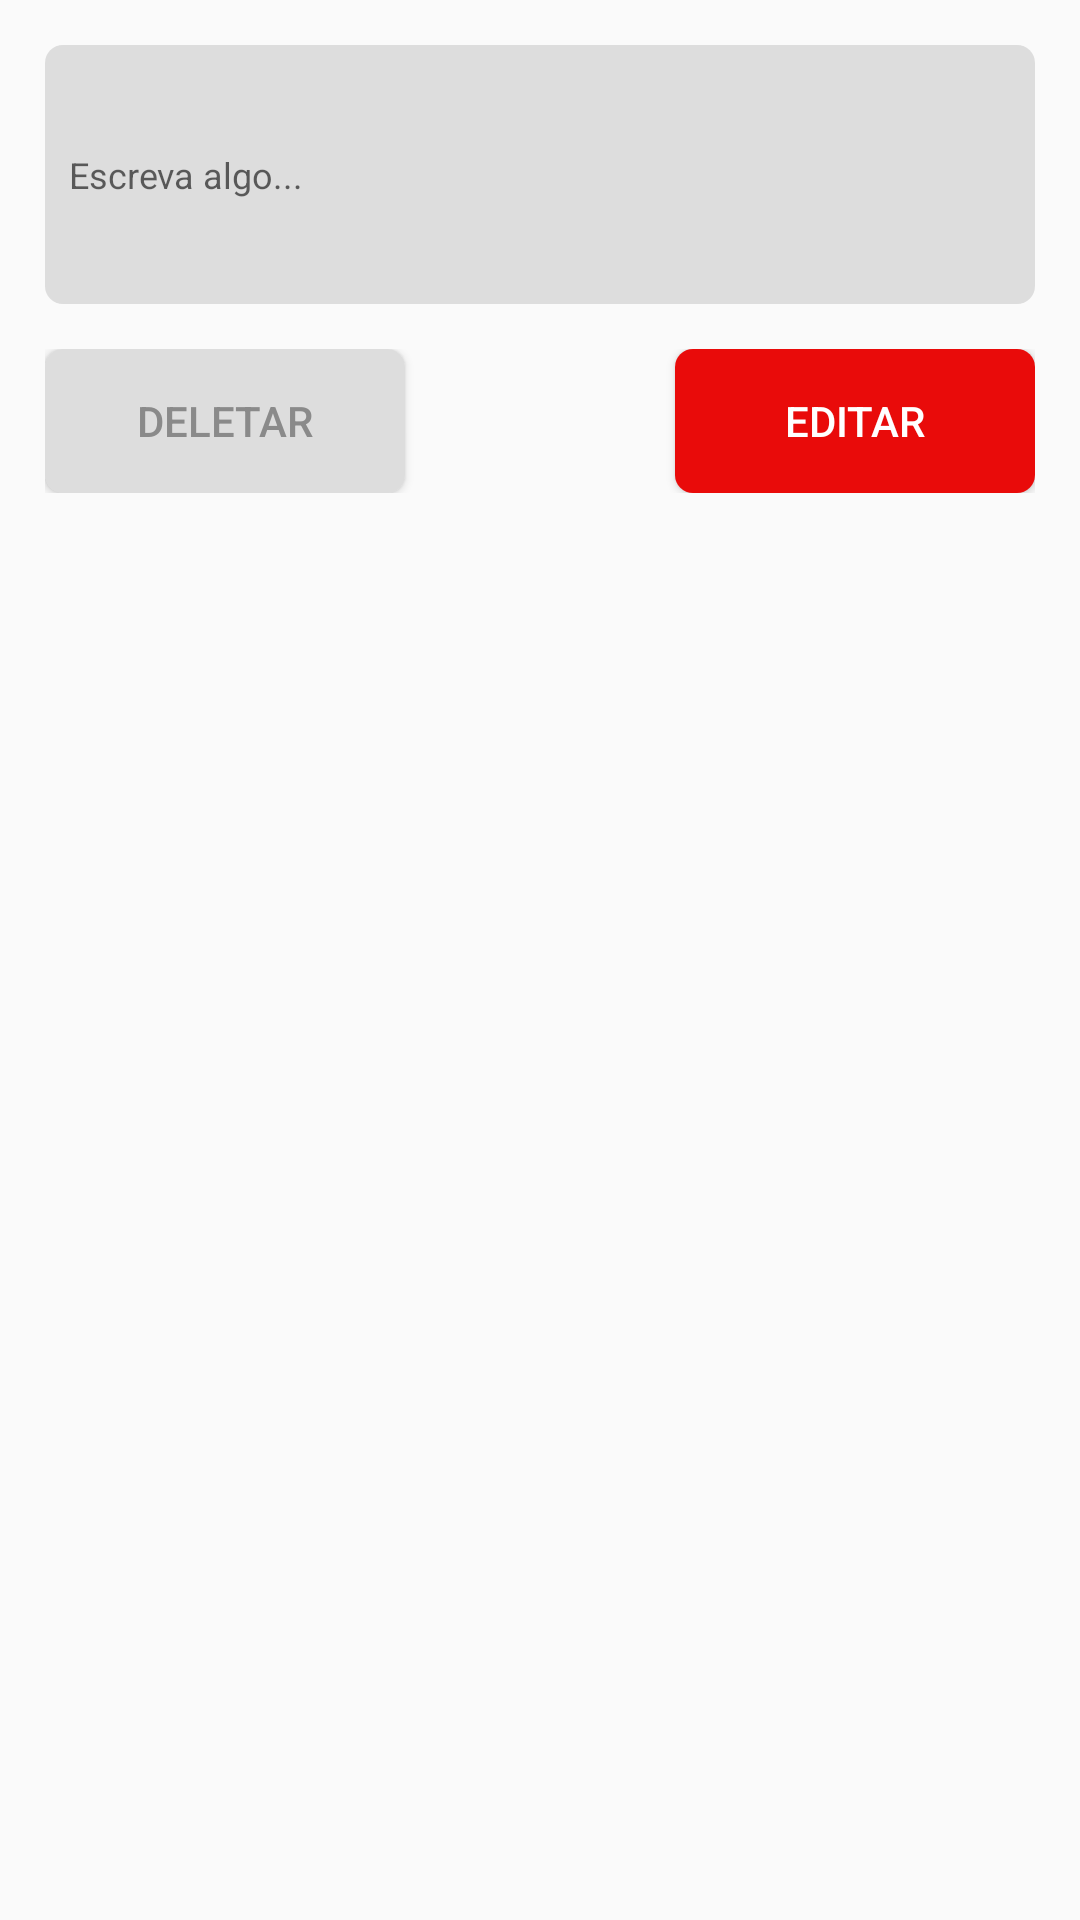

Here is an Android app screen rendered from its layout file. Give the layout XML and the strings, colors and styles it references.
<!-- AndroidManifest.xml: application theme AppTheme -->
<!-- res/layout/dialog_edit_ingredientes.xml -->
<?xml version="1.0" encoding="utf-8"?>
<LinearLayout xmlns:android="http://schemas.android.com/apk/res/android"
    android:layout_width="match_parent"
    android:layout_height="match_parent"
    android:orientation="vertical">

    <EditText
        android:id="@+id/edtEditIngredientes"
        android:inputType="textMultiLine"
        android:lines="6"
        android:layout_width="match_parent"
        android:layout_height="wrap_content"
        android:layout_gravity="center"
        android:layout_margin="15dp"
        android:hint="Escreva algo..."
        android:paddingLeft="8dp"
        android:textSize="12dp"
        android:background="@drawable/rounded_corners3"/>

    <RelativeLayout
        android:layout_width="match_parent"
        android:layout_height="wrap_content"
        android:layout_gravity="center"
        android:layout_marginBottom="15dp"
        android:layout_marginLeft= "15dp"
        android:layout_marginRight="15dp">

        <Button
            android:id="@+id/btnDeletarIngredientes"
            android:layout_width="120dp"
            android:layout_height="wrap_content"
            android:layout_alignParentStart="true"
            android:background="@drawable/rounded_corners3"
            android:text="Deletar"
            android:textColor="#8A8A8A" />

        <Button
            android:id="@+id/btnEditarIngredientes"
            android:layout_width="120dp"
            android:layout_height="wrap_content"
            android:layout_alignParentEnd="true"
            android:text="Editar"
            android:textColor="#FFFFFF"
            android:background="@drawable/rounded_corners4"/>
    </RelativeLayout>
</LinearLayout>
<!-- resources referenced by this layout -->
<resources>
  <!-- drawable rounded_corners3 (drawable) -->
  <?xml version="1.0" encoding="utf-8"?>
  <selector xmlns:android="http://schemas.android.com/apk/res/android">
      <item>
          <shape>
              <corners android:radius="6dp" />
              <solid android:color="#DDDDDD" />
          </shape>
      </item>
  </selector>
  <!-- drawable rounded_corners4 (drawable) -->
  <?xml version="1.0" encoding="utf-8"?>
  <selector xmlns:android="http://schemas.android.com/apk/res/android">
      <item>
          <shape>
              <corners android:radius="6dp" />
              <solid android:color="#e90b0a" />
          </shape>
      </item>
  </selector>
  <style name="AppTheme" parent="Theme.AppCompat.Light.NoActionBar" />
</resources>
